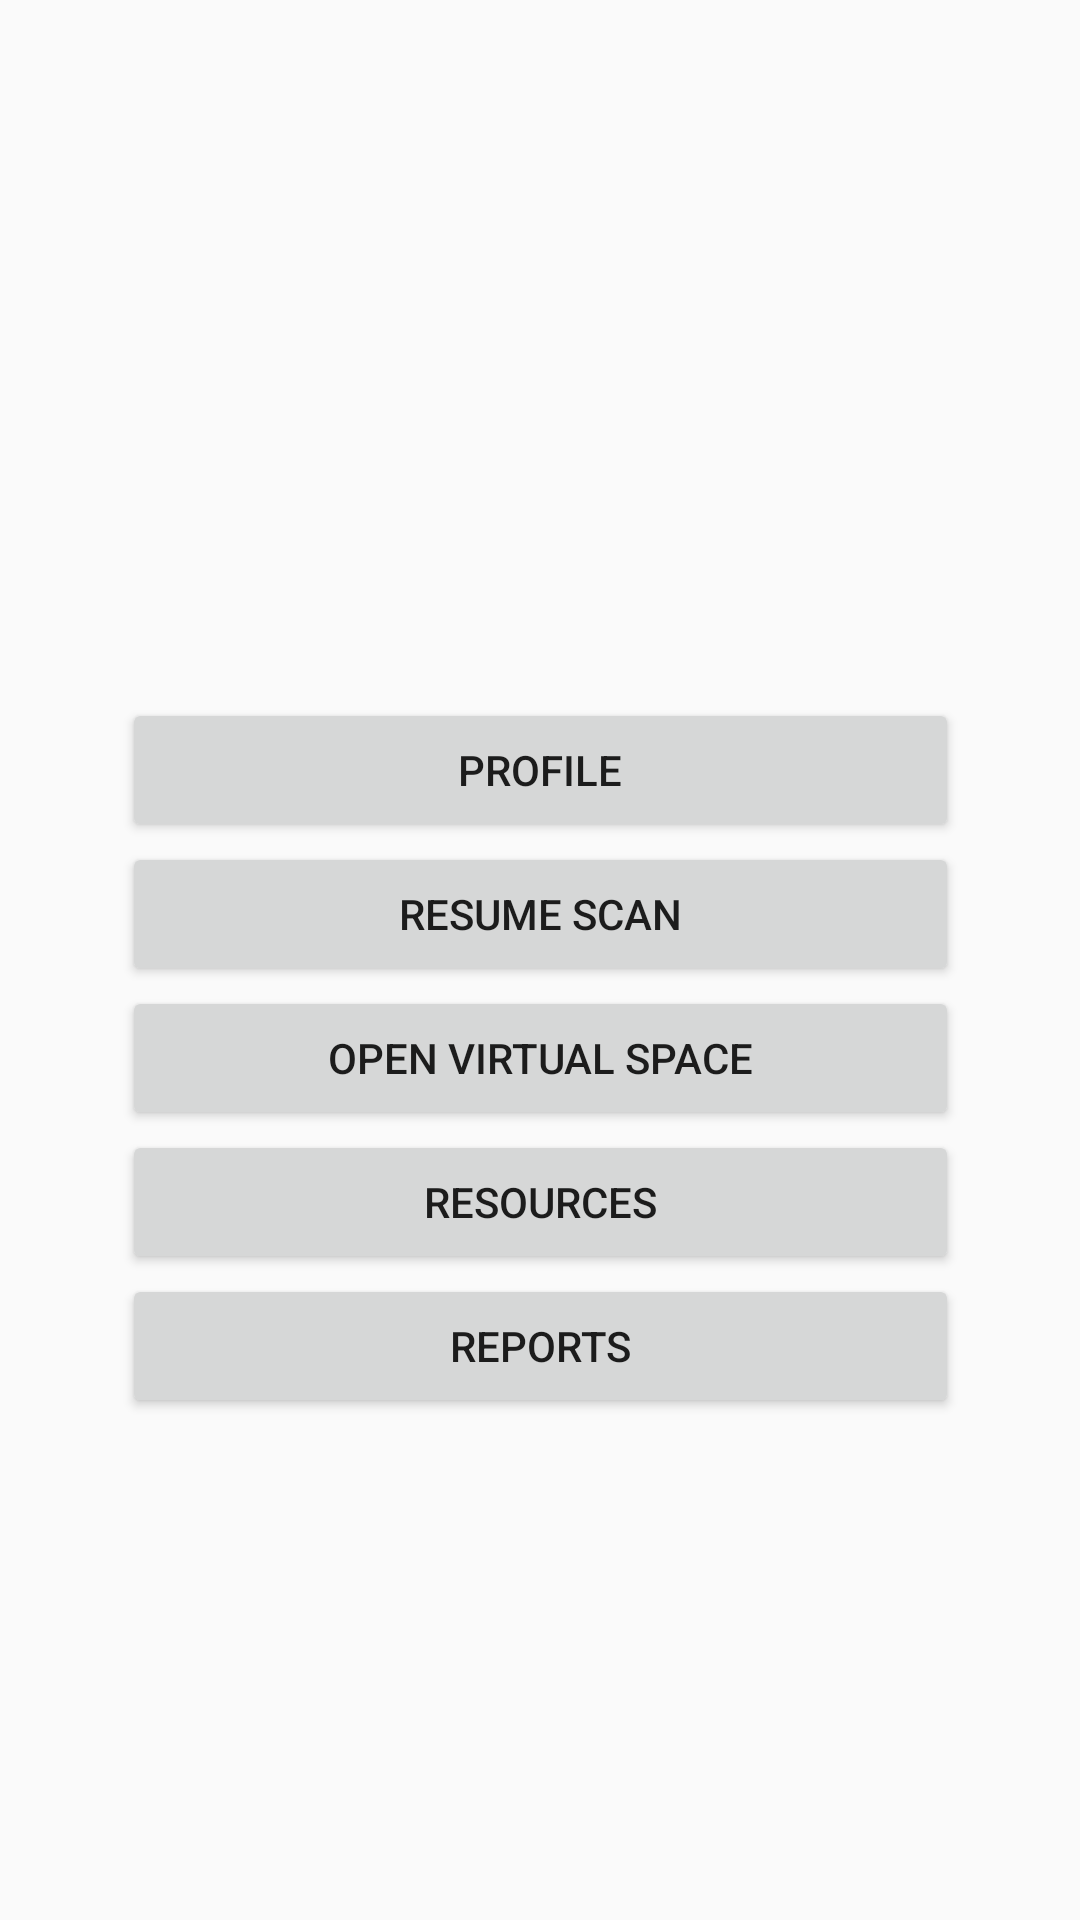

Here is an Android app screen rendered from its layout file. Give the layout XML and the strings, colors and styles it references.
<!-- AndroidManifest.xml: application theme AppTheme -->
<!-- res/layout/activity_main.xml -->
<?xml version="1.0" encoding="utf-8"?>
<android.support.constraint.ConstraintLayout xmlns:android="http://schemas.android.com/apk/res/android"
    xmlns:app="http://schemas.android.com/apk/res-auto"
    xmlns:tools="http://schemas.android.com/tools"
    android:layout_width="match_parent"
    android:layout_height="match_parent"
    tools:context=".MainActivity">

    <LinearLayout
        android:id="@+id/linearLayout"
        android:layout_width="279dp"
        android:layout_height="385dp"
        android:orientation="vertical"
        app:layout_constraintBottom_toBottomOf="parent"
        app:layout_constraintEnd_toEndOf="parent"
        app:layout_constraintHorizontal_bias="0.504"
        app:layout_constraintStart_toStartOf="parent"
        app:layout_constraintTop_toTopOf="parent"
        app:layout_constraintVertical_bias="0.912">

        <Button
            android:id="@+id/profileButton"
            android:layout_width="match_parent"
            android:layout_height="wrap_content"
            android:text="Profile" />

        <Button
            android:id="@+id/resumeScanButton"
            android:layout_width="match_parent"
            android:layout_height="wrap_content"
            android:text="Resume Scan" />

        <Button
            android:id="@+id/virtualSpaceButton"
            android:layout_width="match_parent"
            android:layout_height="wrap_content"
            android:text="Open Virtual Space" />

        <Button
            android:id="@+id/resourcesButton"
            android:layout_width="match_parent"
            android:layout_height="wrap_content"
            android:text="Resources" />

        <Button
            android:id="@+id/reportsButton"
            android:layout_width="match_parent"
            android:layout_height="wrap_content"
            android:text="Reports" />
    </LinearLayout>

    <ImageView
        android:id="@+id/imageView"
        android:layout_width="436dp"
        android:layout_height="126dp"
        app:layout_constraintEnd_toEndOf="parent"
        app:layout_constraintStart_toStartOf="parent"
        app:layout_constraintTop_toTopOf="parent"
        tools:srcCompat="@tools:sample/backgrounds/scenic[17]" />
</android.support.constraint.ConstraintLayout>
<!-- resources referenced by this layout -->
<resources>
  <style name="AppTheme" parent="Theme.AppCompat.Light.NoActionBar">
          
          <item name="colorPrimary">@color/colorPrimary</item>
          <item name="colorPrimaryDark">@color/colorPrimaryDark</item>
          <item name="colorAccent">@color/colorAccent</item>
      </style>
  <color name="colorPrimary">#008577</color>
  <color name="colorPrimaryDark">#2d91cf</color>
  <color name="colorAccent">#D81B60</color>
</resources>
